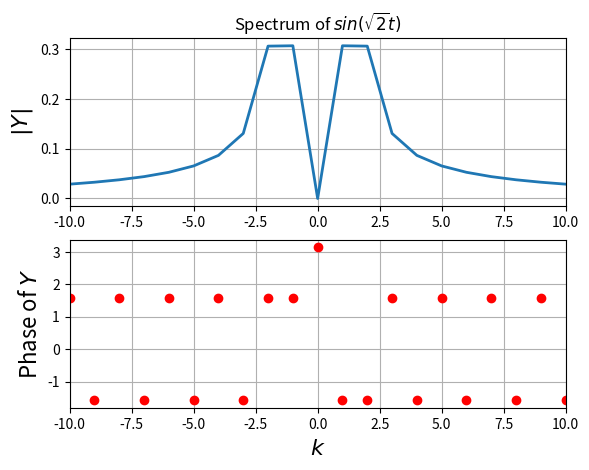
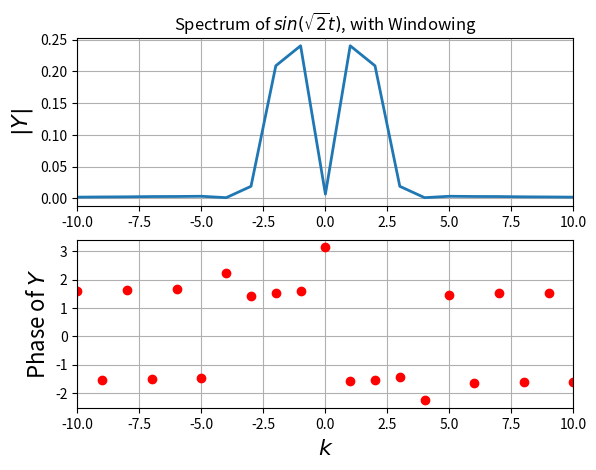
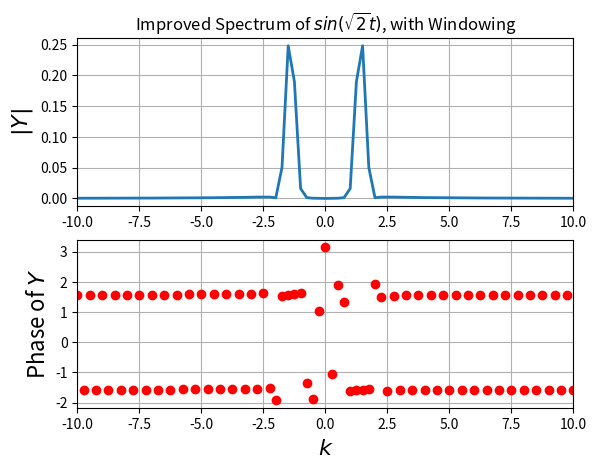
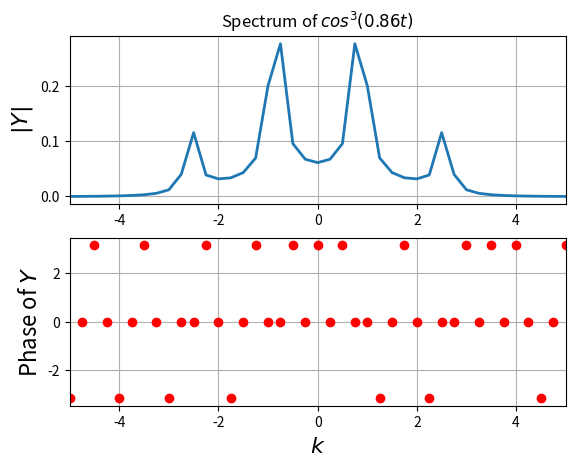
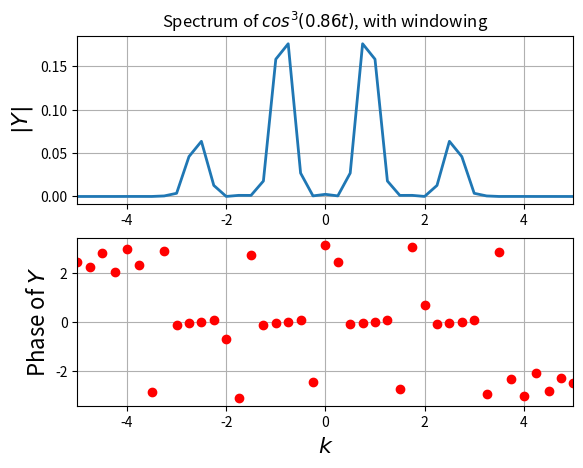
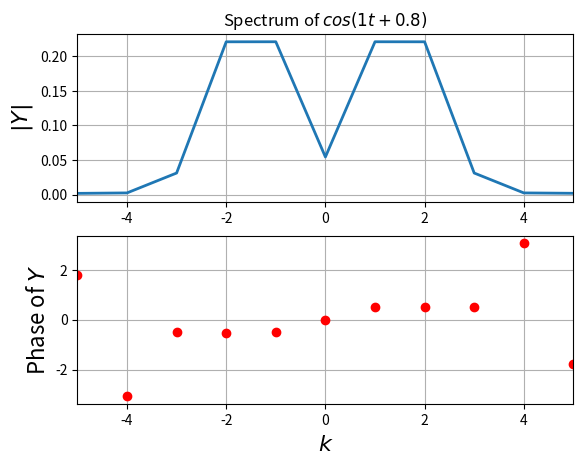
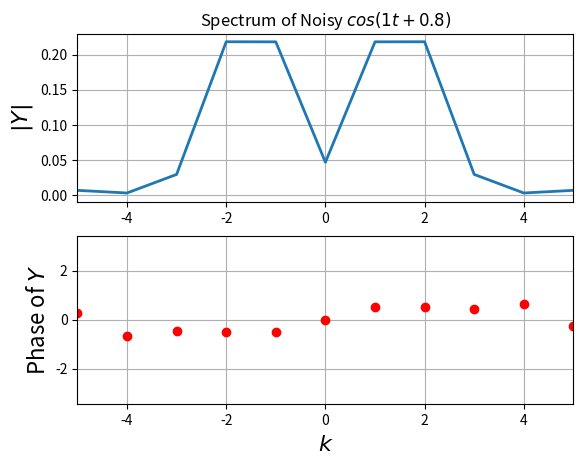
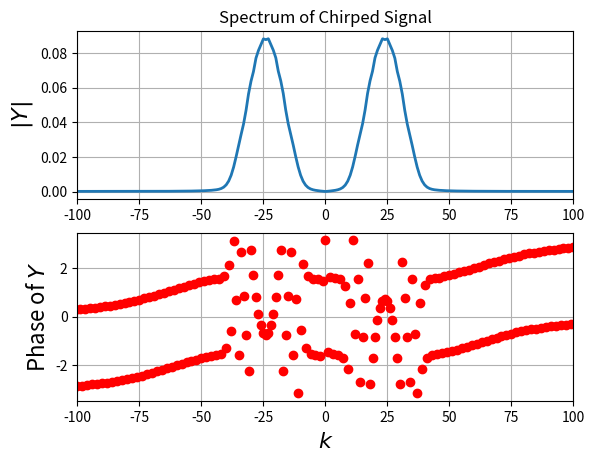
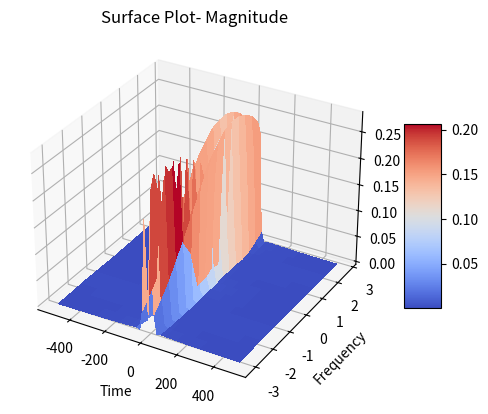
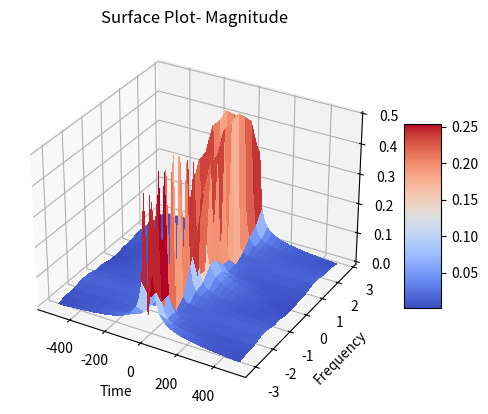
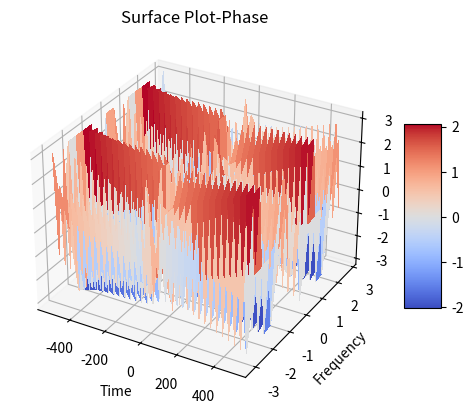

Generate these figures, in order, with matplotlib:
import numpy as np
import matplotlib.pyplot as plt 

#I am using a similar spectrum function as that of the previous assignment to make the code compact

def spectrum(func,T,t_0,time_check, N, windowing, xlim,plot, plot_name, fig_name):
    if (time_check):
        t = np.linspace(-T,T, N+1)[:-1]
    elif (time_check == False):
        t = t_0
    dt=t[1]-t[0];fmax=1/dt
    y= func(t)
    y[0]=0
    if (windowing) :
        n=np.arange(N)
        wnd=np.fft.fftshift(0.54+0.46*np.cos(2*np.pi*n/(N-1)))
        y = y*wnd

    y=np.fft.fftshift(y) # make y start with y(t=0)
    Y=np.fft.fftshift(np.fft.fft(y))/N
    w=np.linspace(-np.pi*fmax,np.pi*fmax,N+1);w=w[:-1]
    if (plot):
        plt.figure()
        plt.subplot(2,1,1)
        plt.plot(w,abs(Y), lw = 2)
        plt.xlim([-xlim, xlim])
        plt.ylabel(r"$|Y|$",size=16)
        plt.title(plot_name)
        plt.grid(True)
        plt.subplot(2,1,2)
        np.angle(Y)[np.where(np.abs(Y)<3e-3)] = 0
        plt.plot(w,np.angle(Y),'ro',lw=2)
        plt.xlim([-xlim, xlim])
        plt.ylabel(r"Phase of $Y$",size=16)
        plt.xlabel(r"$k$",size=16)
        plt.grid(True)
        plt.savefig(fig_name)
        plt.show()
    return Y,w
#Examples
t_0 = np.zeros(64)

def sinsqrt(t, w0 = np.sqrt(2)):
    return(np.sin(t*w0))
#Without Hamming

spectrum(sinsqrt,np.pi, t_0,True, 64, False, 10, True,"Spectrum of $sin(\sqrt{2}t)$", "Q1a.png")

#With Hamming
spectrum(sinsqrt,np.pi,t_0,True, 64, True, 10, True, "Spectrum of $sin(\sqrt{2}t)$, with Windowing", "Q1b.png")

spectrum(sinsqrt,4*np.pi,t_0,True, 128, True, 10, True, "Improved Spectrum of $sin(\sqrt{2}t)$, with Windowing", "Q1c.png")


#Question 2
def cos3(t,w0=0.86):
    return (np.cos(w0*t))**3


#Without Hamming

spectrum(cos3,4*np.pi,t_0,True, 64, False, 5, True,"Spectrum of $cos^3(0.86t)$", "Q2a.png")

#With Hamming
spectrum(cos3,4*np.pi,t_0,True, 64, True, 5, True, "Spectrum of $cos^3(0.86t)$, with windowing ", "Q2b.png")

#Question 3
def cos(t,w0 = 1.5, delta = 0.5):
    return(np.cos(w0*t+delta))

Y,w=spectrum(cos,np.pi, t_0,True,128, True, 5, True,"Spectrum of $cos(1t+0.8)$", "Q3.png")

ii = np.where(w>0)
omega = (sum(abs(Y[ii])**2*w[ii])/sum(abs(Y[ii])**2))
print ("omega_0 = ", omega)


i = abs(w-omega).argmin()
delta = np.angle(Y[i])
print ("delta = ", delta)

#Question 4
def noisycos(t,w0 = 1.5, delta = 0.5):
    return(np.cos(w0*t+delta)+0.1*np.random.randn(128))

Y,w=spectrum(noisycos,np.pi,t_0,True, 128, True, 5, True, "Spectrum of Noisy $cos(1t+0.8)$", "Q4.png")

ii = np.where(w > 0)
omega = (sum(abs(Y[ii])**2*w[ii])/sum(abs(Y[ii])**2))
print ("noisy signal's omega_0 = ", omega)



i = abs(w-omega).argmin()
delta = np.angle(Y[i])
print ("noisy signal's delta = ", delta)

#Question 5
def chirp(t):
    return (np.cos(24*t+ 16*(t**2)/(2*np.pi)))

spectrum(chirp,np.pi, t_0, True,1024, True, 100, True,"Spectrum of Chirped Signal", "Q5.png")

#Question 6
t=np.linspace(-np.pi,np.pi,1025);t=t[:-1]
t_arrays=np.split(t,16)

Y_mag=np.zeros((16,64))
Y_phase=np.zeros((16,64))

Y_mag1=np.zeros((16,64))
Y_phase1=np.zeros((16,64))

for i in range(len(t_arrays)):
    Y,w = spectrum(chirp, np.pi, t_arrays[i], False, 64,False, 60, False,"Spectrum of Chirp Function", "Q5.png")
    Y_mag[i] = np.abs(Y)
    Y_phase[i] = np.angle(Y)

for i in range(len(t_arrays)):
    Y1,w1 = spectrum(chirp, np.pi, t_arrays[i], False, 64,True, 60, False,"Spectrum of Chirp Function", "Q5.png")
    Y_mag1[i] = np.abs(Y1)
    Y_phase1[i] = np.angle(w1)

fig = plt.figure()
ax = fig.add_subplot(111, projection='3d')

t=np.linspace(-np.pi,np.pi,1025);t=t[:-1]
fmax = 1/(t[1]-t[0])
t=t[::64]
w=np.linspace(-fmax*np.pi,fmax*np.pi,64+1);w=w[:-1]
t,w=np.meshgrid(t,w)

surf=ax.plot_surface(w,t,Y_mag1.T,cmap=plt.cm.coolwarm,linewidth=0, antialiased=False)
fig.colorbar(surf, shrink=0.5, aspect=5)
plt.ylabel("Frequency")
plt.xlabel("Time")
plt.title("Surface Plot- Magnitude")
plt.savefig("Q6c.png")
plt.show()


fig = plt.figure()
ax = fig.add_subplot(111, projection='3d')

t=np.linspace(-np.pi,np.pi,1025);t=t[:-1]
fmax = 1/(t[1]-t[0])
t=t[::64]
w=np.linspace(-fmax*np.pi,fmax*np.pi,64+1);w=w[:-1]
t,w=np.meshgrid(t,w)

surf=ax.plot_surface(w,t,Y_mag.T,cmap=plt.cm.coolwarm,linewidth=0, antialiased=False)
fig.colorbar(surf, shrink=0.5, aspect=5)
plt.ylabel("Frequency")
plt.xlabel("Time")
plt.title("Surface Plot- Magnitude")
plt.savefig("Q6a.png")
plt.show()

fig = plt.figure()
ax = fig.add_subplot(111, projection='3d')
surf=ax.plot_surface(w,t,Y_phase.T,cmap=plt.cm.coolwarm,linewidth=0, antialiased=False)
fig.colorbar(surf, shrink=0.5, aspect=5)
plt.ylabel("Frequency")
plt.xlabel("Time")
plt.title("Surface Plot-Phase")
plt.savefig("Q6b.png")
plt.show()

